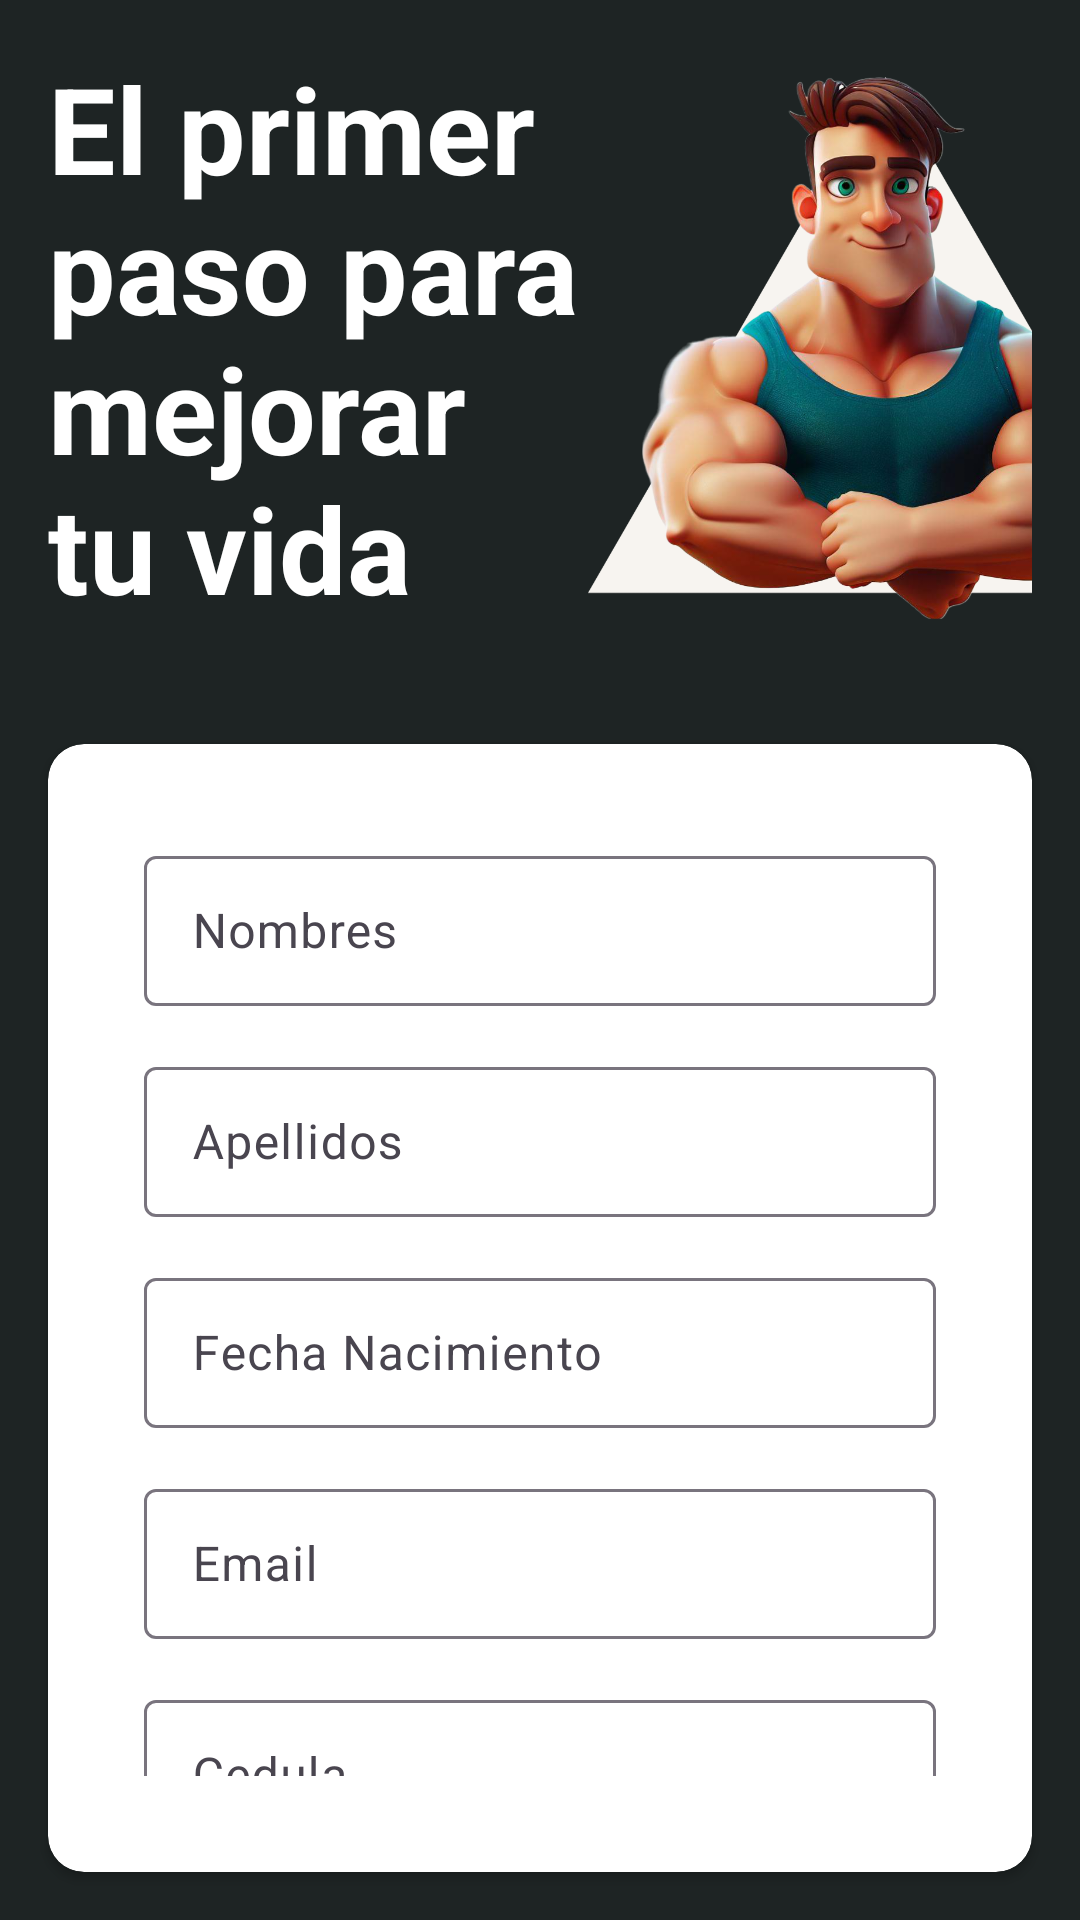

Here is an Android app screen rendered from its layout file. Give the layout XML and the strings, colors and styles it references.
<!-- AndroidManifest.xml: application theme Theme.GymCheck -->
<!-- res/layout/fragment_cliente_nuevo.xml -->
<?xml version="1.0" encoding="utf-8"?>
<FrameLayout xmlns:android="http://schemas.android.com/apk/res/android"
    xmlns:app="http://schemas.android.com/apk/res-auto"
    xmlns:tools="http://schemas.android.com/tools"
    android:layout_width="match_parent"
    android:layout_height="match_parent"
    tools:context=".ClienteNuevo"
    android:background="@color/btnOscuro">

 <LinearLayout
     android:layout_width="match_parent"
     android:layout_height="match_parent"
     android:layout_gravity="center"

     android:orientation="vertical">


     <LinearLayout
         android:layout_width="match_parent"
         android:layout_height="wrap_content"
         android:padding="16dp">

         <TextView
             android:layout_width="180dp"
             android:layout_height="wrap_content"
             android:text="El primer paso para mejorar tu vida"
             android:textSize="40dp"
             android:textColor="@color/white"
             android:textStyle="bold"/>

         <ImageView
             android:layout_width="200dp"
             android:layout_height="200dp"
             android:src="@drawable/nuevo_cliente"/>


     </LinearLayout>


      <androidx.cardview.widget.CardView
          android:layout_width="match_parent"
          android:layout_height="wrap_content"
          android:layout_gravity="center"
          android:layout_margin="16dp"
          android:backgroundTint="@color/white"
          app:cardCornerRadius="12dp">

           <LinearLayout
               android:layout_width="match_parent"
               android:layout_height="wrap_content"
               android:orientation="vertical"
               android:paddingHorizontal="32dp"
               android:paddingVertical="32dp">

           <com.google.android.material.textfield.TextInputLayout
                android:id="@+id/tfNombre"
                android:layout_width="match_parent"
                android:layout_height="wrap_content"
                android:hint="Nombres">

         <com.google.android.material.textfield.TextInputEditText
             android:id="@+id/etNombre"
             android:layout_width="match_parent"
             android:layout_height="50dp"
             android:textColor="@color/bgGreen" />

    </com.google.android.material.textfield.TextInputLayout>

    <com.google.android.material.textfield.TextInputLayout
        android:id="@+id/tfApellido"
        android:layout_width="match_parent"
        android:layout_height="wrap_content"
        android:layout_marginTop="15dp"
        android:hint="Apellidos">

     <com.google.android.material.textfield.TextInputEditText
         android:id="@+id/etApellido"
         android:layout_width="match_parent"
         android:layout_height="50dp"
         android:textColor="@color/bgGreen" />

    </com.google.android.material.textfield.TextInputLayout>

    <com.google.android.material.textfield.TextInputLayout
        android:id="@+id/tfFechaNac"
        android:layout_width="match_parent"
        android:layout_height="wrap_content"
        android:layout_marginTop="15dp"
        android:hint="Fecha Nacimiento"
        app:endIconDrawable="@drawable/baseline_calendar_today_24"
        app:endIconMode="custom">

     <com.google.android.material.textfield.TextInputEditText
         android:id="@+id/etFechaNac"
         android:layout_width="match_parent"
         android:layout_height="50dp"
         android:focusable="false"
         android:textColor="@color/bgGreen" />

    </com.google.android.material.textfield.TextInputLayout>

    <com.google.android.material.textfield.TextInputLayout
        android:id="@+id/tfEmail"
        android:layout_width="match_parent"
        android:layout_height="wrap_content"
        android:layout_marginTop="15dp"
        android:hint="Email">

     <com.google.android.material.textfield.TextInputEditText
         android:id="@+id/etEmail"

         android:layout_width="match_parent"
         android:layout_height="50dp"
         android:inputType="textEmailAddress"
         android:textColor="@color/bgGreen" />

    </com.google.android.material.textfield.TextInputLayout>

   <com.google.android.material.textfield.TextInputLayout
       android:layout_marginTop="15dp"
       android:id="@+id/tfCedula"
       android:layout_width="match_parent"
       android:layout_height="wrap_content"
       android:hint="Cedula">

    <com.google.android.material.textfield.TextInputEditText
        android:id="@+id/etCedula"

        android:layout_width="match_parent"
        android:layout_height="50dp"
        android:textColor="@color/bgGreen"
        />

   </com.google.android.material.textfield.TextInputLayout>

   </LinearLayout>



    </androidx.cardview.widget.CardView>

     <androidx.constraintlayout.widget.ConstraintLayout
         android:layout_width="match_parent"
         android:layout_height="wrap_content"
         android:orientation="horizontal">

         <ImageButton
             android:id="@+id/btnAtras"
             style="@style/Widget.Material3.Button.Icon"
             android:layout_width="wrap_content"
             android:layout_height="wrap_content"
             android:src="@drawable/baseline_arrow_back_ios_24"
             app:layout_constraintBottom_toBottomOf="parent"
             app:layout_constraintStart_toStartOf="parent"
             app:layout_constraintTop_toTopOf="parent" />


         <ImageButton
             android:id="@+id/btnAgregar"
             style="@style/Widget.Material3.Button.Icon"
             android:layout_width="wrap_content"
             android:layout_height="wrap_content"
             android:src="@drawable/baseline_arrow_forward_ios_24"
             app:layout_constraintBottom_toBottomOf="parent"
             app:layout_constraintEnd_toEndOf="parent"
             app:layout_constraintTop_toTopOf="parent" />

     </androidx.constraintlayout.widget.ConstraintLayout>


 </LinearLayout>

</FrameLayout>
<!-- resources referenced by this layout -->
<resources>
  <color name="bgGreen">#163038</color>
  <color name="btnOscuro">#1E2424</color>
  <color name="white">#FFFFFFFF</color>
  <!-- drawable baseline_arrow_back_ios_24 (drawable) -->
  <vector android:autoMirrored="true" android:height="36dp"
      android:tint="#FFFFFF" android:viewportHeight="24"
      android:viewportWidth="24" android:width="36dp" xmlns:android="http://schemas.android.com/apk/res/android">
      <path android:fillColor="@android:color/white" android:pathData="M11.67,3.87L9.9,2.1 0,12l9.9,9.9 1.77,-1.77L3.54,12z"/>
  </vector>
  <!-- drawable nuevo_cliente: png bitmap (drawable, 757552 bytes) -->
  <style name="Theme.GymCheck" parent="Theme.Material3.Light.NoActionBar">
          
          <item name="colorPrimary">@color/circuloItem</item>
          <item name="colorPrimaryVariant">@color/statusbarprimary</item>
          <item name="colorOnPrimary">@color/white</item>
          
          <item name="colorSecondary">@color/teal_200</item>
          <item name="colorSecondaryVariant">@color/teal_200</item>
          <item name="colorOnSecondary">@color/white</item>
          
          <item name="android:statusBarColor">?attr/colorPrimaryVariant</item>
          
          <item name="colorSecondaryContainer">@color/circuloItem</item>
      </style>
  <color name="circuloItem">#82B3B2</color>
  <color name="statusbarprimary">#19302F</color>
  <color name="teal_200">#FF03DAC5</color>
</resources>
